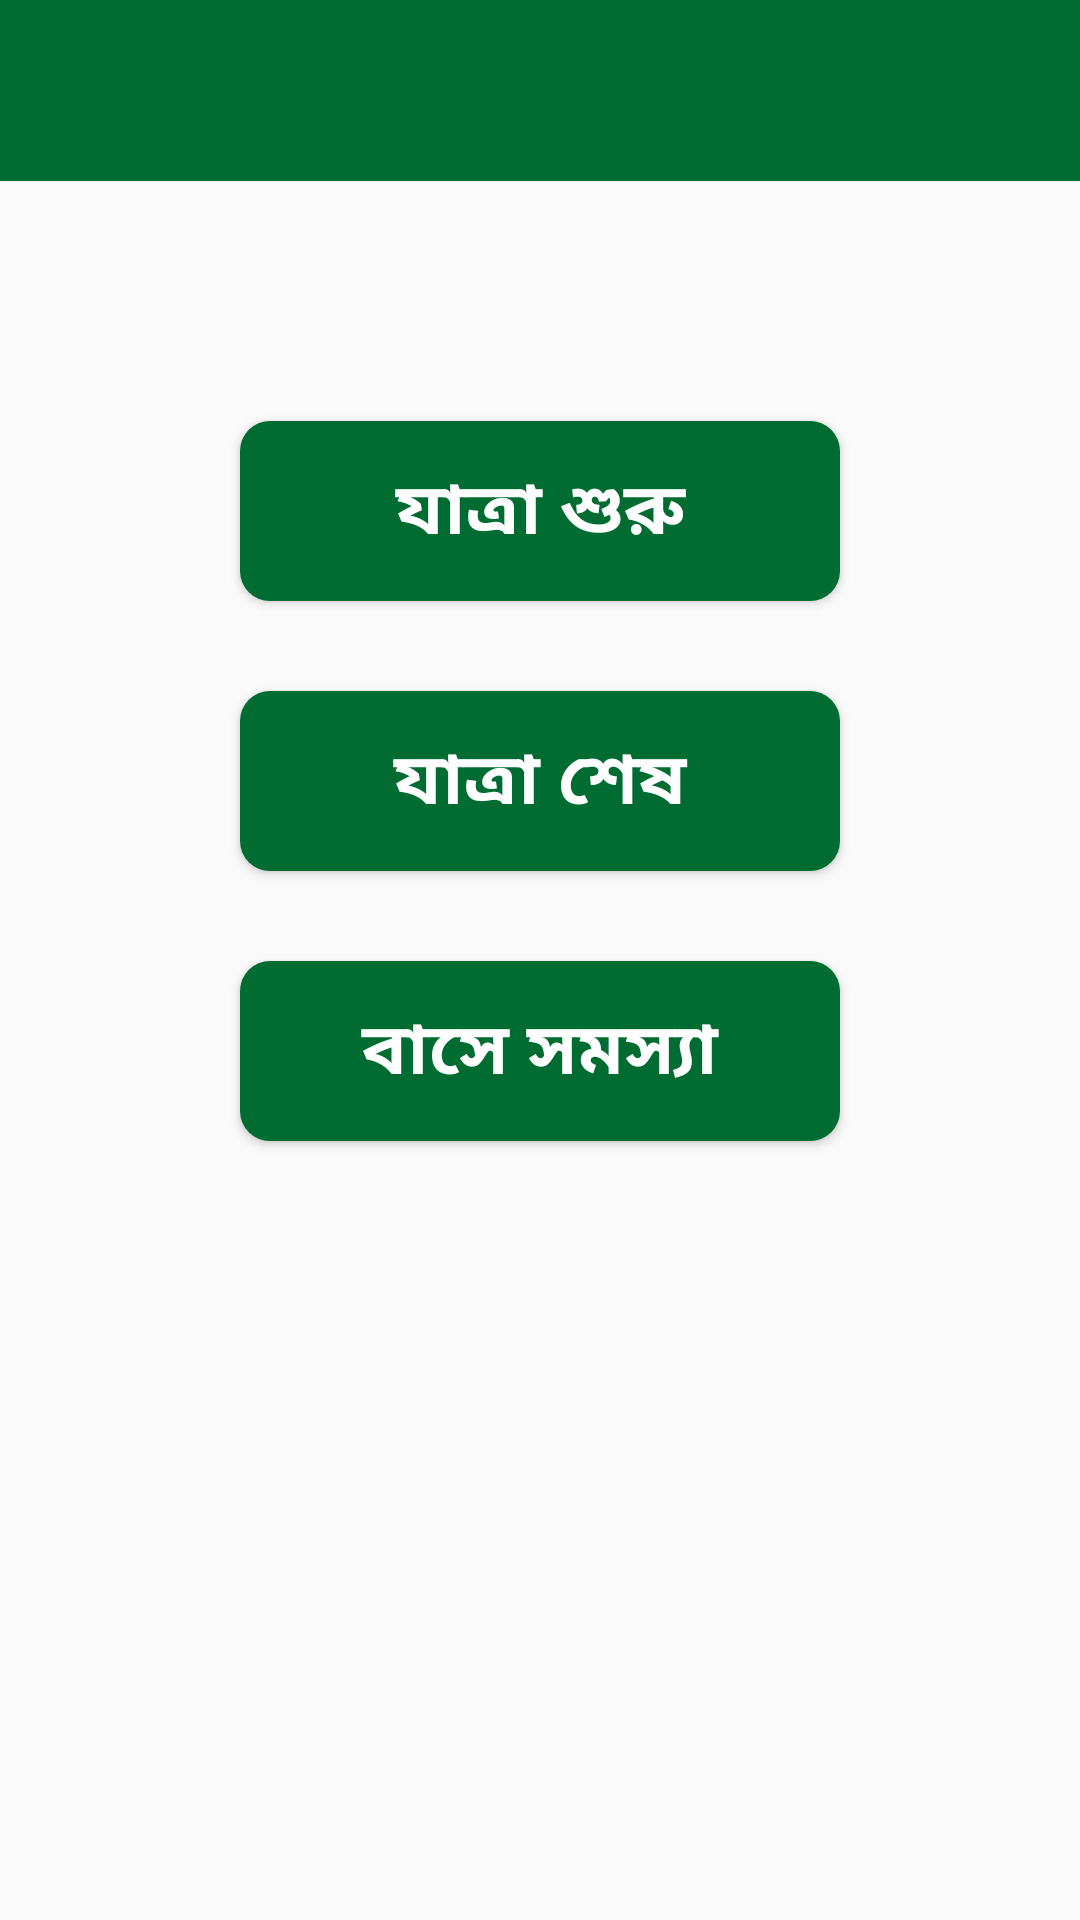

The Android layout XML behind this screen, and the referenced resources:
<!-- AndroidManifest.xml: application theme Theme.ECDriver -->
<!-- res/layout/activity_driver_control.xml -->
<?xml version="1.0" encoding="utf-8"?>
<LinearLayout xmlns:android="http://schemas.android.com/apk/res/android"
    xmlns:app="http://schemas.android.com/apk/res-auto"
    xmlns:tools="http://schemas.android.com/tools"
    android:id="@+id/main"
    android:layout_width="match_parent"
    android:layout_height="match_parent"
    tools:context=".DriverControlActivity"
    android:orientation="vertical"
    >

    <LinearLayout
        android:layout_width="match_parent"
        android:layout_height="wrap_content">

        <TextView
            android:id="@+id/tvBusTitle"
            android:layout_width="match_parent"
            android:layout_height="wrap_content"
            android:text=""
            android:fontFamily="@font/font"
            android:padding="10dp"
            android:textSize="30sp"
            android:textStyle="bold"
            android:textColor="#ffffff"
            android:background="#006C32"
            />
    </LinearLayout>

    <LinearLayout
        android:layout_width="match_parent"
        android:layout_height="match_parent"
        android:layout_gravity="center"
        android:orientation="vertical"
        android:gravity="center_horizontal"
        >

        
        <androidx.appcompat.widget.AppCompatButton
            android:id="@+id/btnStart"
            android:layout_width="200dp"
            android:layout_height="60dp"
            android:layout_marginTop="80dp"
            android:text="যাত্রা শুরু"
            android:textColor="#ffffff"
            android:fontFamily="@font/font"
            android:textStyle="bold"
            android:textSize="24sp"
            android:background="@drawable/textbackground"
            />

        
        <androidx.appcompat.widget.AppCompatButton
            android:id="@+id/btnEnd"
            android:layout_width="200dp"
            android:layout_height="60dp"
            android:layout_marginTop="30dp"
            android:text="যাত্রা শেষ"
            android:textColor="#ffffff"
            android:fontFamily="@font/font"
            android:textStyle="bold"
            android:textSize="24sp"
            android:background="@drawable/textbackground"
            />

        
        <androidx.appcompat.widget.AppCompatButton
            android:id="@+id/btnIssue"
            android:layout_width="200dp"
            android:layout_height="60dp"
            android:layout_marginTop="30dp"
            android:text="বাসে সমস্যা"
            android:textColor="#ffffff"
            android:fontFamily="@font/font"
            android:textStyle="bold"
            android:textSize="24sp"
            android:background="@drawable/textbackground"
            />

    </LinearLayout>

</LinearLayout>
<!-- resources referenced by this layout -->
<resources>
  <!-- drawable textbackground (drawable) -->
  <?xml version="1.0" encoding="utf-8"?>
  <shape xmlns:android="http://schemas.android.com/apk/res/android">
  
      <corners android:radius="10dp"/>
      <solid android:color="#006C32"/>
  
  </shape>
  <style name="Theme.ECDriver" parent="Base.Theme.ECDriver" />
  <style name="Base.Theme.ECDriver" parent="Theme.AppCompat.Light.NoActionBar">
          
          
      </style>
</resources>
